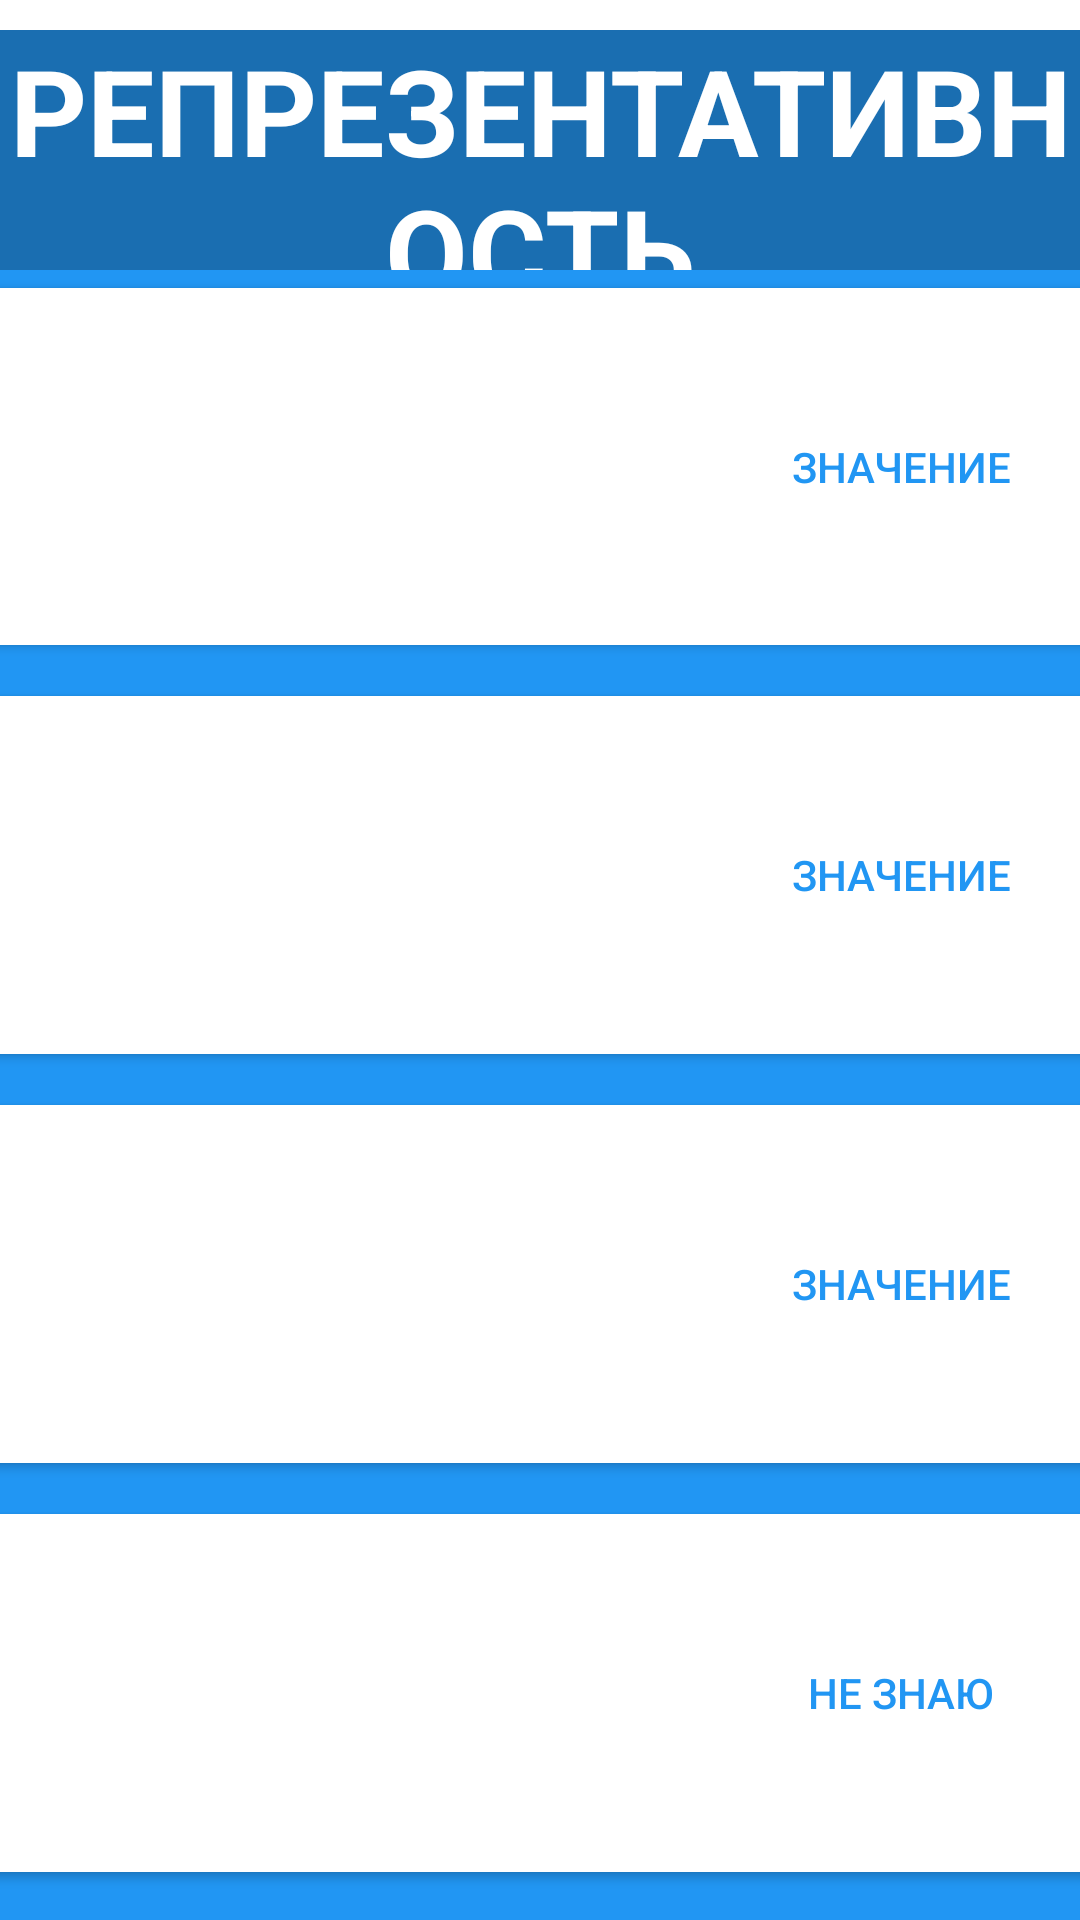

Here is an Android app screen rendered from its layout file. Give the layout XML and the strings, colors and styles it references.
<!-- AndroidManifest.xml: application theme Theme.Erudite_yourself -->
<!-- res/layout/activity_test.xml -->
<?xml version="1.0" encoding="utf-8"?>
<RelativeLayout xmlns:android="http://schemas.android.com/apk/res/android"
    xmlns:app="http://schemas.android.com/apk/res-auto"
    xmlns:tools="http://schemas.android.com/tools"
    android:layout_width="match_parent"
    android:layout_height="match_parent"
    android:background="@color/blue"
    tools:context=".TestActivity">

    <RelativeLayout
        android:id="@+id/main_container"
        android:layout_width="match_parent"
        android:layout_height="match_parent">

        <LinearLayout
            android:id="@+id/line_result"
            android:background="@color/white"
            android:layout_width="match_parent"
            android:layout_height="10dp"
            android:layout_alignParentRight="true"
            android:layout_gravity="center"
            android:orientation="horizontal">

            <LinearLayout
                android:id="@+id/point1"
                android:layout_width="18dp"
                android:layout_height="10dp"
                android:layout_marginEnd="1dp"
                android:layout_weight="1"
                android:background="@color/white"
                android:orientation="horizontal" />

            <LinearLayout
                android:id="@+id/point2"
                android:layout_width="18dp"
                android:layout_height="10dp"
                android:layout_marginEnd="1dp"
                android:layout_weight="1"
                android:background="@color/white"
                android:orientation="horizontal" />

            <LinearLayout
                android:id="@+id/point3"
                android:layout_width="18dp"
                android:layout_height="10dp"
                android:layout_marginEnd="1dp"
                android:layout_weight="1"
                android:background="@color/white"
                android:orientation="horizontal" />

            <LinearLayout
                android:id="@+id/point4"
                android:layout_width="18dp"
                android:layout_height="10dp"
                android:layout_marginEnd="1dp"
                android:layout_weight="1"
                android:background="@color/white"
                android:orientation="horizontal" />

            <LinearLayout
                android:id="@+id/point5"
                android:layout_width="18dp"
                android:layout_height="10dp"
                android:layout_marginEnd="1dp"
                android:layout_weight="1"
                android:background="@color/white"
                android:orientation="horizontal" />

            <LinearLayout
                android:id="@+id/point6"
                android:layout_width="18dp"
                android:layout_height="10dp"
                android:layout_marginEnd="1dp"
                android:layout_weight="1"
                android:background="@color/white"
                android:orientation="horizontal" />

            <LinearLayout
                android:id="@+id/point7"
                android:layout_width="18dp"
                android:layout_height="10dp"
                android:layout_marginEnd="1dp"
                android:layout_weight="1"
                android:background="@color/white"
                android:orientation="horizontal" />

            <LinearLayout
                android:id="@+id/point8"
                android:layout_width="18dp"
                android:layout_height="10dp"
                android:layout_marginEnd="1dp"
                android:layout_weight="1"
                android:background="@color/white"
                android:orientation="horizontal" />

            <LinearLayout
                android:id="@+id/point9"
                android:layout_width="18dp"
                android:layout_height="10dp"
                android:layout_marginEnd="1dp"
                android:layout_weight="1"
                android:background="@color/white"
                android:orientation="horizontal" />

            <LinearLayout
                android:id="@+id/point10"
                android:layout_width="18dp"
                android:layout_height="10dp"
                android:layout_marginEnd="1dp"
                android:layout_weight="1"
                android:background="@color/white"
                android:orientation="horizontal" />

            <LinearLayout
                android:id="@+id/point11"
                android:layout_width="18dp"
                android:layout_height="10dp"
                android:layout_marginEnd="1dp"
                android:layout_weight="1"
                android:background="@color/white"
                android:orientation="horizontal" />

            <LinearLayout
                android:id="@+id/point12"
                android:layout_width="18dp"
                android:layout_height="10dp"
                android:layout_marginEnd="1dp"
                android:layout_weight="1"
                android:background="@color/white"
                android:orientation="horizontal" />

            <LinearLayout
                android:id="@+id/point13"
                android:layout_width="18dp"
                android:layout_height="10dp"
                android:layout_marginEnd="1dp"
                android:layout_weight="1"
                android:background="@color/white"
                android:orientation="horizontal" />

            <LinearLayout
                android:id="@+id/point14"
                android:layout_width="18dp"
                android:layout_height="10dp"
                android:layout_marginEnd="1dp"
                android:layout_weight="1"
                android:background="@color/white"
                android:orientation="horizontal" />

            <LinearLayout
                android:id="@+id/point15"
                android:layout_width="18dp"
                android:layout_height="10dp"
                android:layout_weight="1"
                android:background="@color/white"
                android:orientation="horizontal" />

        </LinearLayout>

        <LinearLayout
            android:id="@+id/line_word"
            android:layout_width="match_parent"
            android:layout_height="80dp"
            android:layout_marginTop="10dp"
            android:background="#FFFFFF"
            android:backgroundTint="@color/dark_blue">

            <TextView
                android:id="@+id/tV_word"
                android:layout_width="match_parent"
                android:layout_height="match_parent"
                android:gravity="center"
                android:textAllCaps="true"
                android:text="Репрезентативность"
                android:textColor="@color/white"
                android:textSize="40sp"
                android:textStyle="bold" />
        </LinearLayout>

        <LinearLayout
            android:id="@+id/line_below_word"
            android:layout_width="match_parent"
            android:layout_height="match_parent"
            android:layout_below="@id/line_word"
            android:orientation="horizontal">

            <LinearLayout
                android:id="@+id/space_left"
                android:layout_width="match_parent"
                android:layout_height="match_parent"
                android:layout_weight="10"
                android:orientation="horizontal">

            </LinearLayout>

            <LinearLayout
                android:id="@+id/container_choices"
                android:layout_width="625dp"
                android:layout_height="match_parent"
                android:layout_marginBottom="10dp"
                android:layout_weight="0.5"
                android:orientation="vertical">

                <Button
                    android:id="@+id/btn_choice_1"
                    android:layout_width="625dp"
                    android:layout_height="wrap_content"
                    android:layout_gravity="center"
                    android:layout_weight="1"
                    android:backgroundTint="#FFFFFF"
                    android:text="Значение"
                    android:textColor="@color/blue" />

                <Button
                    android:id="@+id/btn_choice_2"
                    android:layout_width="625dp"
                    android:layout_height="wrap_content"
                    android:layout_gravity="center"
                    android:layout_marginTop="5dp"
                    android:layout_weight="1"
                    android:backgroundTint="#FFFFFF"
                    android:text="Значение"
                    android:textColor="@color/blue" />

                <Button
                    android:id="@+id/btn_choice_3"
                    android:layout_width="625dp"
                    android:layout_height="wrap_content"
                    android:layout_gravity="center"
                    android:layout_marginTop="5dp"
                    android:layout_weight="1"
                    android:backgroundTint="#FFFFFF"
                    android:text="Значение"
                    android:textColor="@color/blue" />

                <Button
                    android:id="@+id/btn_idk"
                    android:layout_width="625dp"
                    android:layout_height="wrap_content"
                    android:layout_gravity="center"
                    android:layout_marginTop="5dp"
                    android:layout_weight="1"
                    android:backgroundTint="#FFFFFF"
                    android:text="Не знаю"
                    android:textColor="@color/blue" />
            </LinearLayout>

            <RelativeLayout
                android:id="@+id/btns_next_container"
                android:layout_width="match_parent"
                android:layout_height="match_parent"
                android:layout_marginStart="5dp"
                android:layout_weight="10"
                android:background="#CD2F2F"
                android:backgroundTint="#00FFFFFF">

                <ImageButton
                    android:id="@+id/btn_next"
                    android:layout_width="match_parent"
                    android:layout_height="match_parent"
                    android:background="@android:color/transparent"
                    android:onClick="OnClickNext"
                    android:scaleType="centerInside"
                    android:src="@drawable/right_arrow" />

                <ImageButton
                    android:id="@+id/btn_results"
                    android:layout_width="match_parent"
                    android:layout_height="match_parent"
                    android:background="@android:color/transparent"
                    android:onClick="OnClickResults"
                    android:scaleType="centerInside"
                    android:src="@drawable/right_arrow" />
            </RelativeLayout>
        </LinearLayout>
    </RelativeLayout>

</RelativeLayout>
<!-- resources referenced by this layout -->
<resources>
  <color name="blue">#2196F3</color>
  <color name="dark_blue">#1A6EB1</color>
  <color name="white">#FFFFFFFF</color>
  <!-- drawable right_arrow (drawable) -->
  <vector android:height="491dp" android:viewportHeight="490.8"
      android:viewportWidth="490.8" android:width="491dp" xmlns:android="http://schemas.android.com/apk/res/android">
      <path android:fillColor="#009688" android:pathData="M231.696,3.128c-4.237,-4.093 -10.99,-3.975 -15.083,0.262c-3.992,4.134 -3.992,10.687 0,14.82l227.115,227.136L216.592,472.461c-4.237,4.093 -4.355,10.845 -0.262,15.083c4.093,4.237 10.845,4.354 15.083,0.262c0.089,-0.086 0.176,-0.173 0.262,-0.262l234.667,-234.667c4.164,-4.165 4.164,-10.917 0,-15.083L231.696,3.128z"/>
      <path android:fillColor="#009688" android:pathData="M274.363,237.795L39.696,3.128c-4.237,-4.093 -10.99,-3.975 -15.083,0.262c-3.992,4.134 -3.992,10.687 0,14.821l227.115,227.136L24.592,472.461c-4.237,4.093 -4.354,10.845 -0.262,15.083c4.093,4.237 10.845,4.354 15.083,0.262c0.089,-0.086 0.176,-0.173 0.262,-0.262l234.667,-234.667C278.511,248.718 278.521,241.966 274.363,237.795z"/>
      <path android:fillColor="#000000" android:pathData="M224.144,490.68c-5.891,0.011 -10.675,-4.757 -10.686,-10.648c-0.005,-2.84 1.123,-5.565 3.134,-7.571l227.136,-227.115L216.592,18.232c-4.093,-4.237 -3.975,-10.99 0.262,-15.083c4.134,-3.992 10.687,-3.992 14.82,0l234.667,234.667c4.164,4.165 4.164,10.917 0,15.083L231.675,487.565C229.676,489.56 226.968,490.68 224.144,490.68z"/>
      <path android:fillColor="#FF000000" android:pathData="M32.144,490.68c-5.891,0.011 -10.675,-4.757 -10.686,-10.648c-0.005,-2.84 1.123,-5.565 3.134,-7.571l227.136,-227.115L24.592,18.232c-4.171,-4.171 -4.171,-10.933 0,-15.104s10.933,-4.171 15.104,0l234.667,234.667c4.164,4.165 4.164,10.917 0,15.083L39.696,487.544C37.695,489.551 34.978,490.68 32.144,490.68z"/>
  </vector>
  <style name="Theme.Erudite_yourself" parent="Theme.MaterialComponents.DayNight.NoActionBar">
          
          <item name="colorPrimary">@color/purple_500</item>
          <item name="colorPrimaryVariant">@color/purple_700</item>
          <item name="colorOnPrimary">@color/white</item>
          
          <item name="colorSecondary">@color/teal_200</item>
          <item name="colorSecondaryVariant">@color/teal_700</item>
          <item name="colorOnSecondary">@color/black</item>
          
          <item name="android:statusBarColor" tools:targetApi="l">?attr/colorPrimaryVariant</item>
          
      </style>
  <color name="purple_500">#FF6200EE</color>
  <color name="purple_700">#FF3700B3</color>
  <color name="teal_200">#FF03DAC5</color>
  <color name="teal_700">#FF018786</color>
  <color name="black">#FF000000</color>
</resources>
